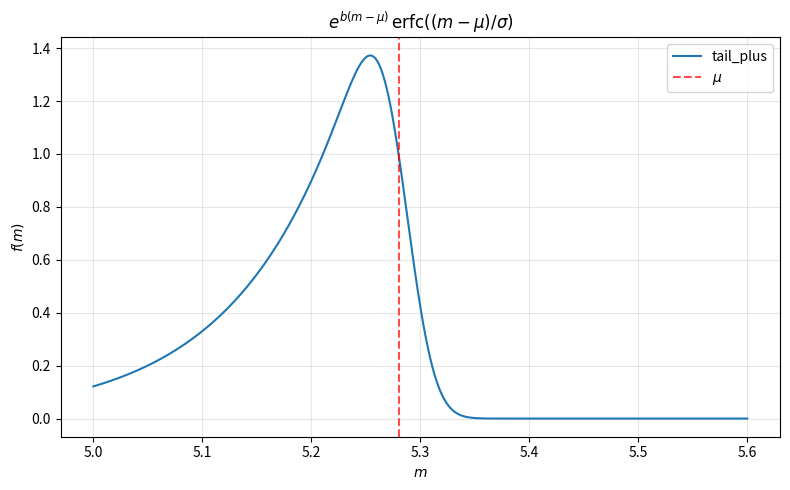

This figure's Python source: (Note: this script raises an exception after producing the figure.)
import numpy as np
import matplotlib.pyplot as plt
from scipy.special import erfc


# ------------------------------------------------------------
# Parameters
# ------------------------------------------------------------
mean_sig_p = 5.28   # mu
sigma_sig_p = 0.03  # sigma
b_t_p = 10.0       # exponential slope


# ------------------------------------------------------------
# Function corresponding to the RooGenericPdf
# ------------------------------------------------------------
def tail_plus(m, b, mean, sigma):
    return np.exp(b * (m - mean)) * erfc((m - mean) / sigma)


# ------------------------------------------------------------
# x range
# ------------------------------------------------------------
m = np.linspace(5.0, 5.6, 1000)


# ------------------------------------------------------------
# Evaluate function
# ------------------------------------------------------------
y = tail_plus(
    m,
    b_t_p,
    mean_sig_p,
    sigma_sig_p
)


# ------------------------------------------------------------
# Plot
# ------------------------------------------------------------
plt.figure(figsize=(8, 5))

plt.plot(m, y, label="tail_plus")

plt.axvline(
    mean_sig_p,
    color="red",
    linestyle="--",
    alpha=0.7,
    label=r"$\mu$"
)

plt.xlabel(r"$m$")
plt.ylabel(r"$f(m)$")
plt.title(r"$e^{b(m-\mu)}\,\mathrm{erfc}\left((m-\mu)/\sigma\right)$")

plt.grid(alpha=0.3)
plt.legend()
plt.tight_layout()
plt.savefig("/eos/user/a/ahulsber/scripts/scripts/plotexpo.pdf")
